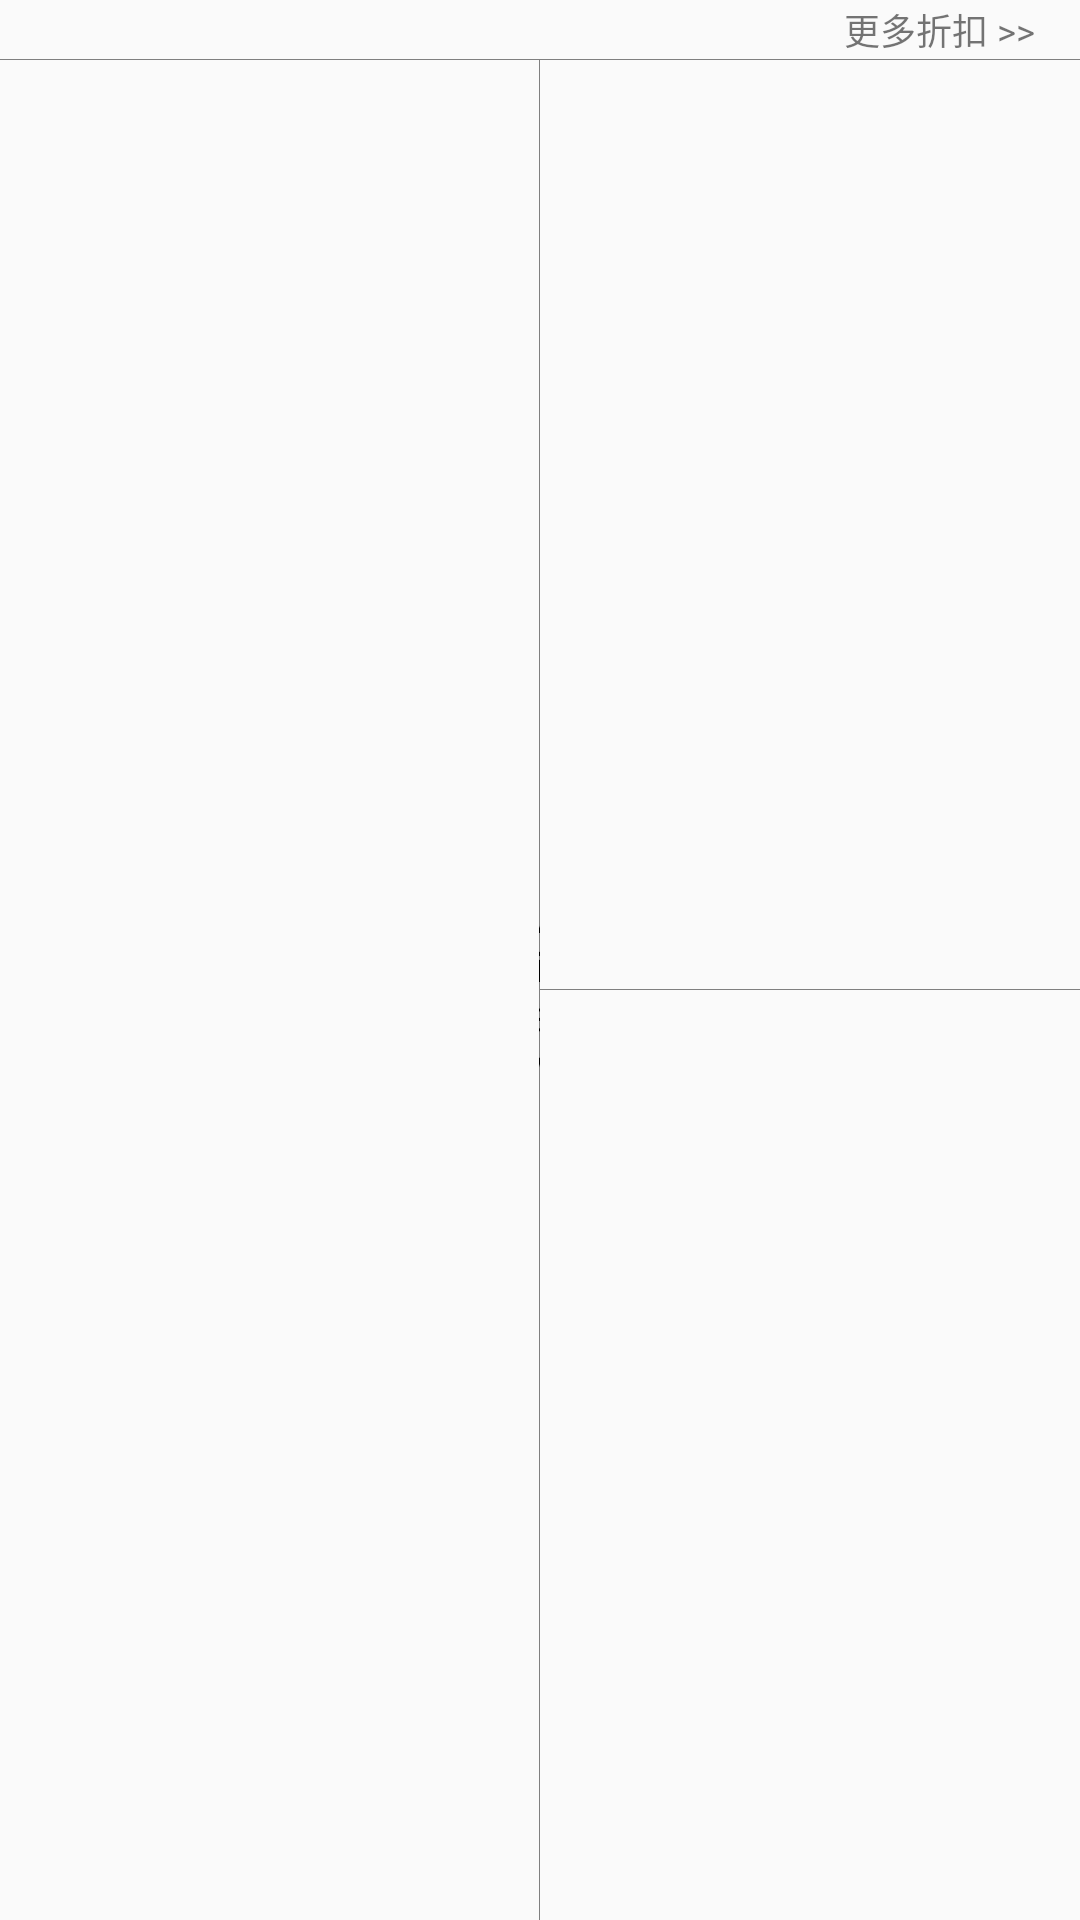

Android layout source for this screen:
<!-- AndroidManifest.xml: application theme AppTheme -->
<!-- res/layout/homefragment_discount.xml -->
<?xml version="1.0" encoding="utf-8"?>
<LinearLayout xmlns:android="http://schemas.android.com/apk/res/android"
    android:layout_width="match_parent"
    android:layout_height="140dp"
    android:orientation="vertical">

    <RelativeLayout
        android:layout_width="match_parent"
        android:layout_height="20dp">

        <TextView
            android:layout_width="wrap_content"
            android:layout_height="wrap_content"
            android:layout_alignParentRight="true"
            android:layout_centerVertical="true"
            android:layout_marginRight="@dimen/dimens_15dp"
            android:text="@string/more_discount"
            android:textSize="@dimen/text_size_12" />

        <view
            android:layout_width="match_parent"
            android:layout_height="@dimen/dimens_1dp"
            android:layout_alignParentBottom="true"
            android:background="@color/line_color" />
    </RelativeLayout>

    <LinearLayout
        android:layout_width="match_parent"
        android:layout_height="match_parent"
        android:orientation="horizontal">

        <RelativeLayout
            android:layout_width="0dp"
            android:layout_height="match_parent"
            android:layout_weight="1"></RelativeLayout>

        <view
            android:layout_width="@dimen/dimens_1dp"
            android:layout_height="match_parent"
            android:layout_alignParentBottom="true"
            android:background="@color/line_color" />

        <LinearLayout
            android:layout_width="0dp"
            android:layout_height="match_parent"
            android:layout_weight="1"
            android:orientation="vertical">

            <RelativeLayout
                android:layout_width="match_parent"
                android:layout_height="0dp"
                android:layout_weight="1"></RelativeLayout>

            <view
                android:layout_width="match_parent"
                android:layout_height="@dimen/dimens_1dp"
                android:layout_alignParentBottom="true"
                android:background="@color/line_color" />

            <RelativeLayout
                android:layout_width="match_parent"
                android:layout_height="0dp"
                android:layout_weight="1"></RelativeLayout>
        </LinearLayout>
    </LinearLayout>
</LinearLayout>
<!-- resources referenced by this layout -->
<resources>
  <color name="line_color">#F1F1F1</color>
  <dimen name="dimens_15dp">15dp</dimen>
  <dimen name="dimens_1dp">1px</dimen>
  <dimen name="text_size_12">12sp</dimen>
  <string name="more_discount">更多折扣 &gt;&gt;</string>
  <style name="AppTheme" parent="Theme.AppCompat.Light.NoActionBar">
          
          <item name="colorPrimary">@color/colorPrimary</item>
          <item name="colorPrimaryDark">@color/colorPrimaryDark</item>
          <item name="colorAccent">@color/colorAccent</item>
      </style>
  <color name="colorPrimary">#3F51B5</color>
  <color name="colorPrimaryDark">#303F9F</color>
  <color name="colorAccent">#FF4081</color>
</resources>
